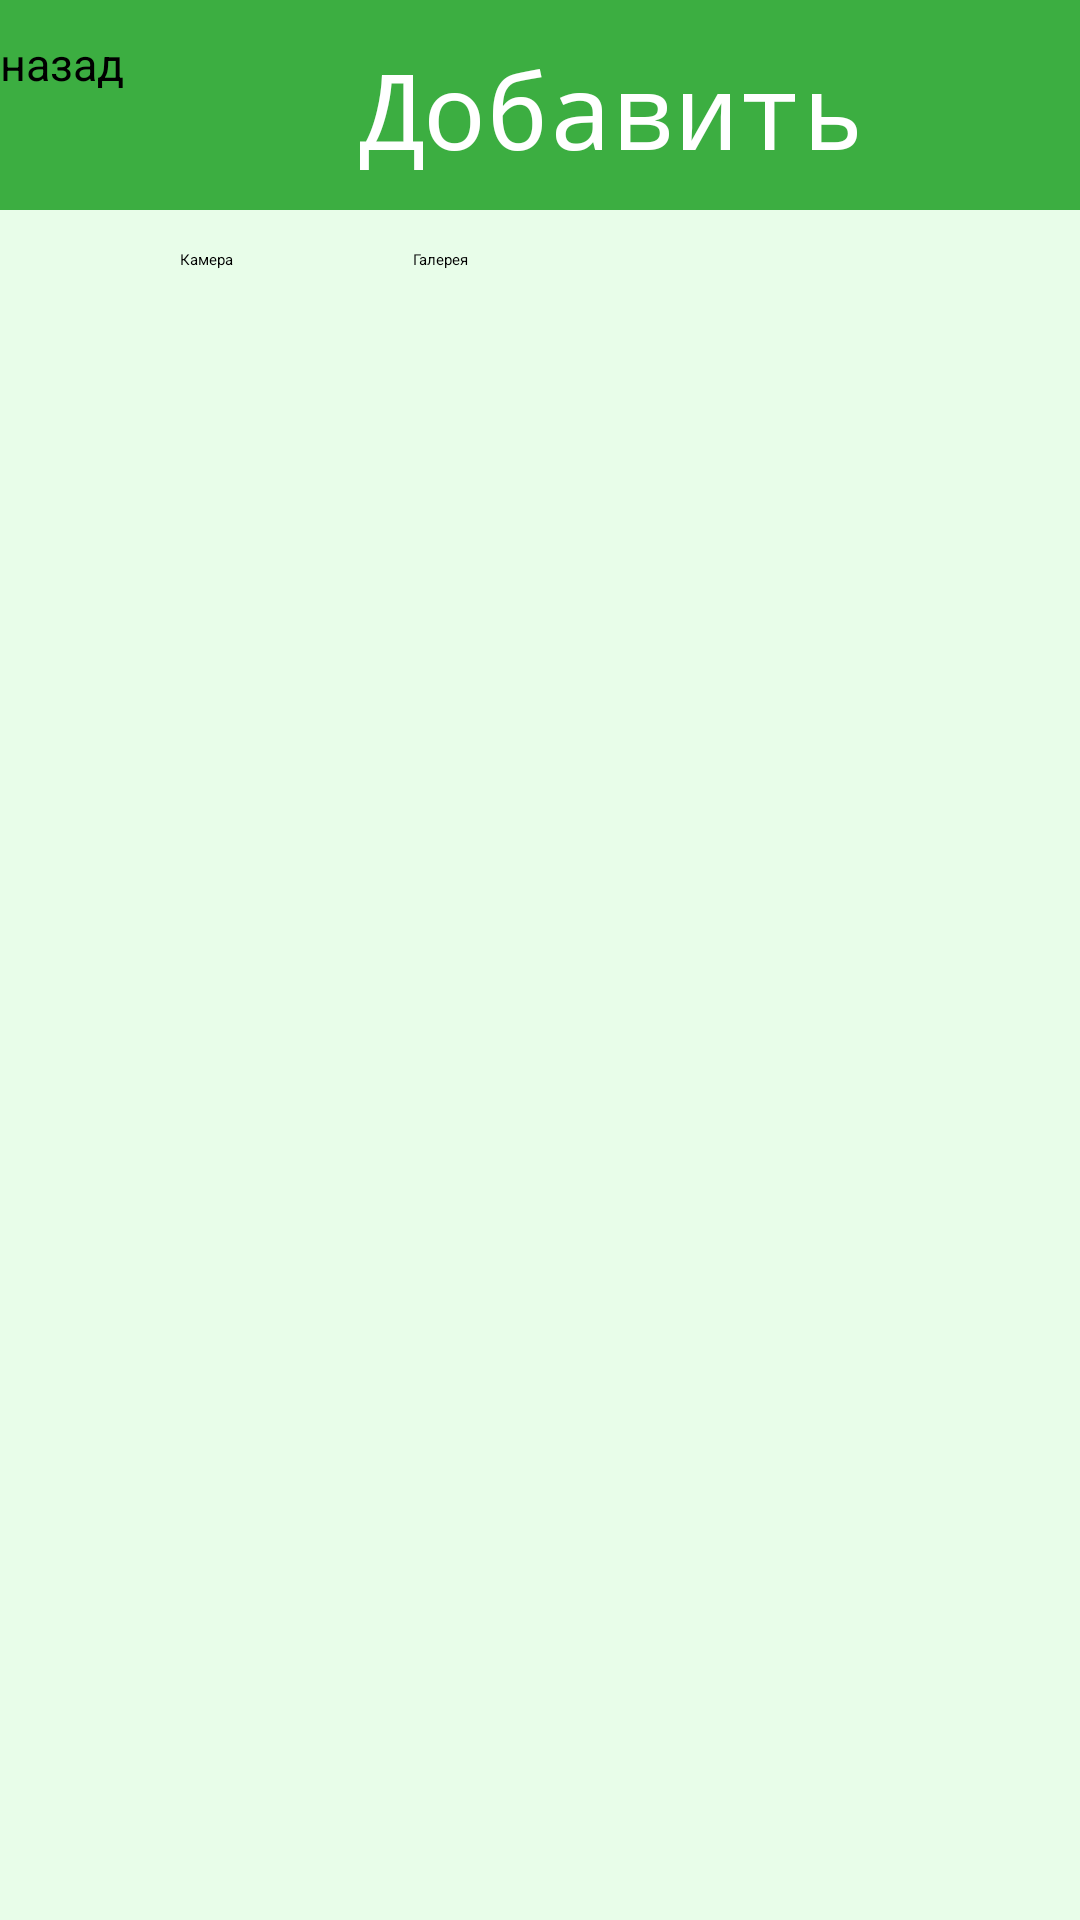

Layout XML and referenced resources for this Android screen:
<!-- AndroidManifest.xml: application theme Theme.Diplom -->
<!-- res/layout/activity_add.xml -->
<?xml version="1.0" encoding="utf-8"?>
<RelativeLayout xmlns:android="http://schemas.android.com/apk/res/android"
    xmlns:app="http://schemas.android.com/apk/res-auto"
    xmlns:tools="http://schemas.android.com/tools"
    android:layout_width="match_parent"
    android:layout_height="match_parent"
    android:background="@color/bg"
    tools:context=".Add">

    <RelativeLayout
        android:id="@+id/upper_bg"
        android:layout_width="match_parent"
        android:layout_height="70sp"
        android:background="@color/bg2">

        <Button
            android:layout_width="wrap_content"
            android:layout_height="wrap_content"
            android:layout_marginTop="11sp"
            android:textSize="15sp"
            android:backgroundTint="@color/bg2"
            android:onClick="goHome"
            android:text="назад"></Button>

        <TextView
            android:layout_width="wrap_content"
            android:layout_height="wrap_content"
            android:fontFamily="monospace"
            android:textSize="35sp"
            android:layout_marginTop="13sp"
            android:layout_marginStart="120sp"
            android:text="Добавить"
            android:textColor="@color/white" />

    </RelativeLayout>

    <LinearLayout
        android:layout_width="match_parent"
        android:layout_height="55dp"
        android:orientation="horizontal"
        android:layout_marginTop="13sp"
        android:layout_below="@id/upper_bg"
        android:background="@color/bg">
        <Button
            android:layout_width="wrap_content"
            android:layout_height="wrap_content"
            android:layout_marginHorizontal="60sp"
            android:backgroundTint="@color/purple_700"
            android:text="Камера"
            />

        <Button
            android:layout_width="wrap_content"
            android:layout_height="wrap_content"
            android:backgroundTint="@color/purple_700"
            android:onClick="goAdd"
            android:text="Галерея" />
    </LinearLayout>

</RelativeLayout>
<!-- resources referenced by this layout -->
<resources>
  <color name="bg">#E8FDE9</color>
  <color name="bg2">#3CAE41</color>
  <color name="purple_700">#058A00</color>
  <color name="white">#FFFFFFFF</color>
</resources>
